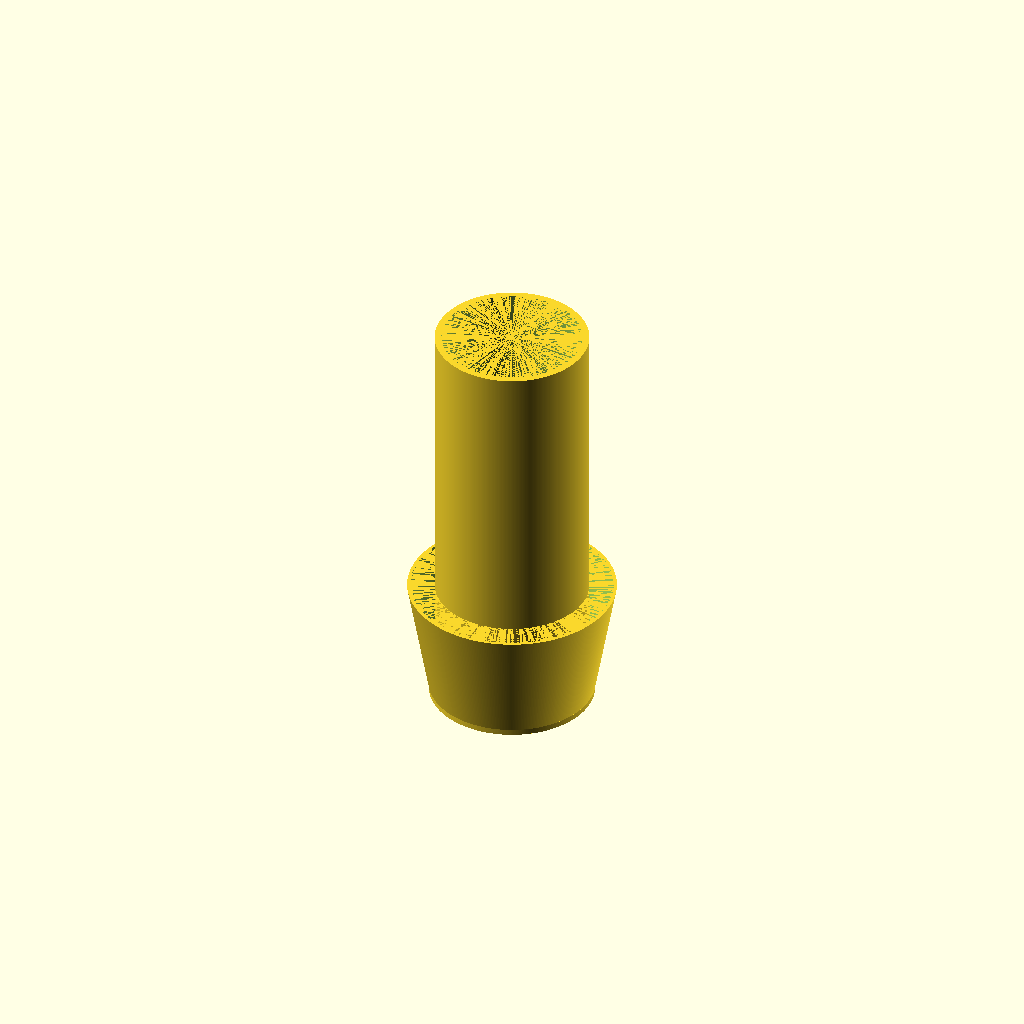
Cell 1: rendered with the file's own defaults.
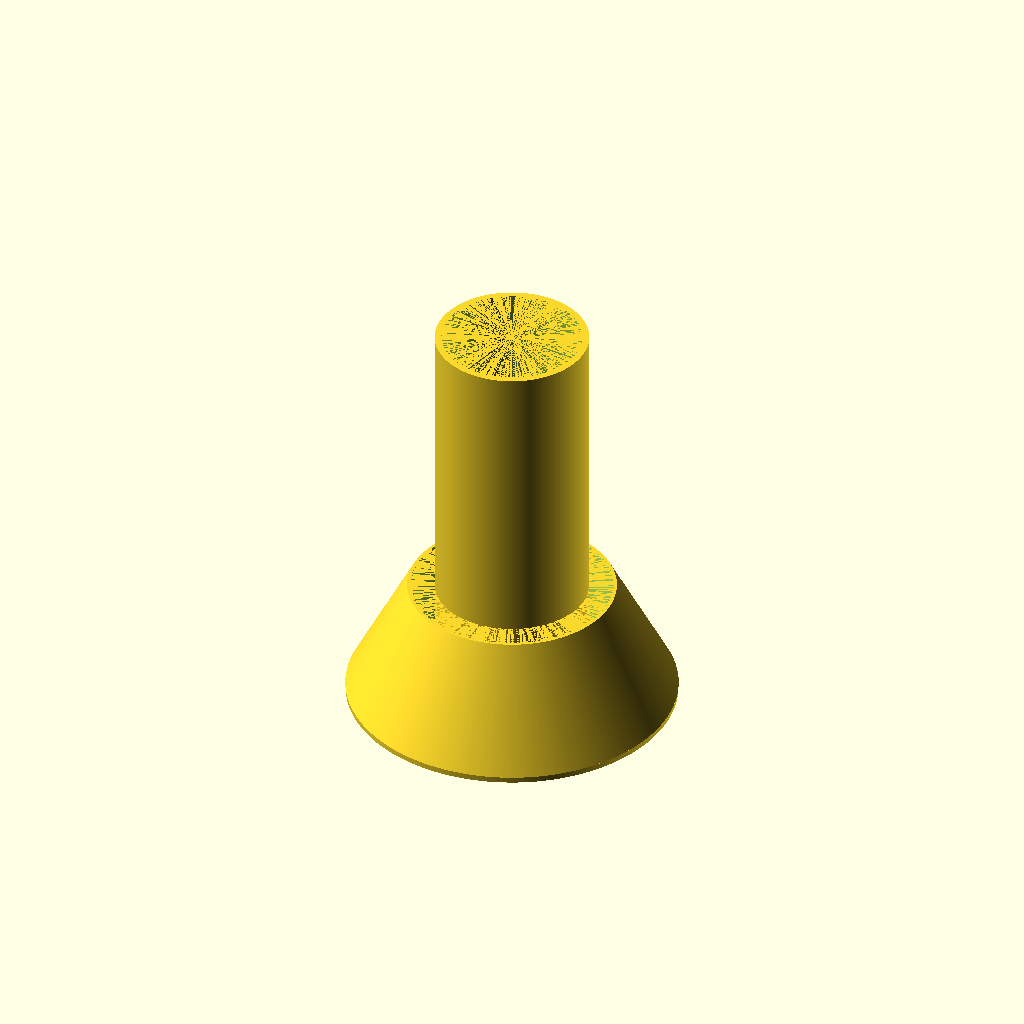
Cell 2: the same model with shell_outer_r1 = 54.5.
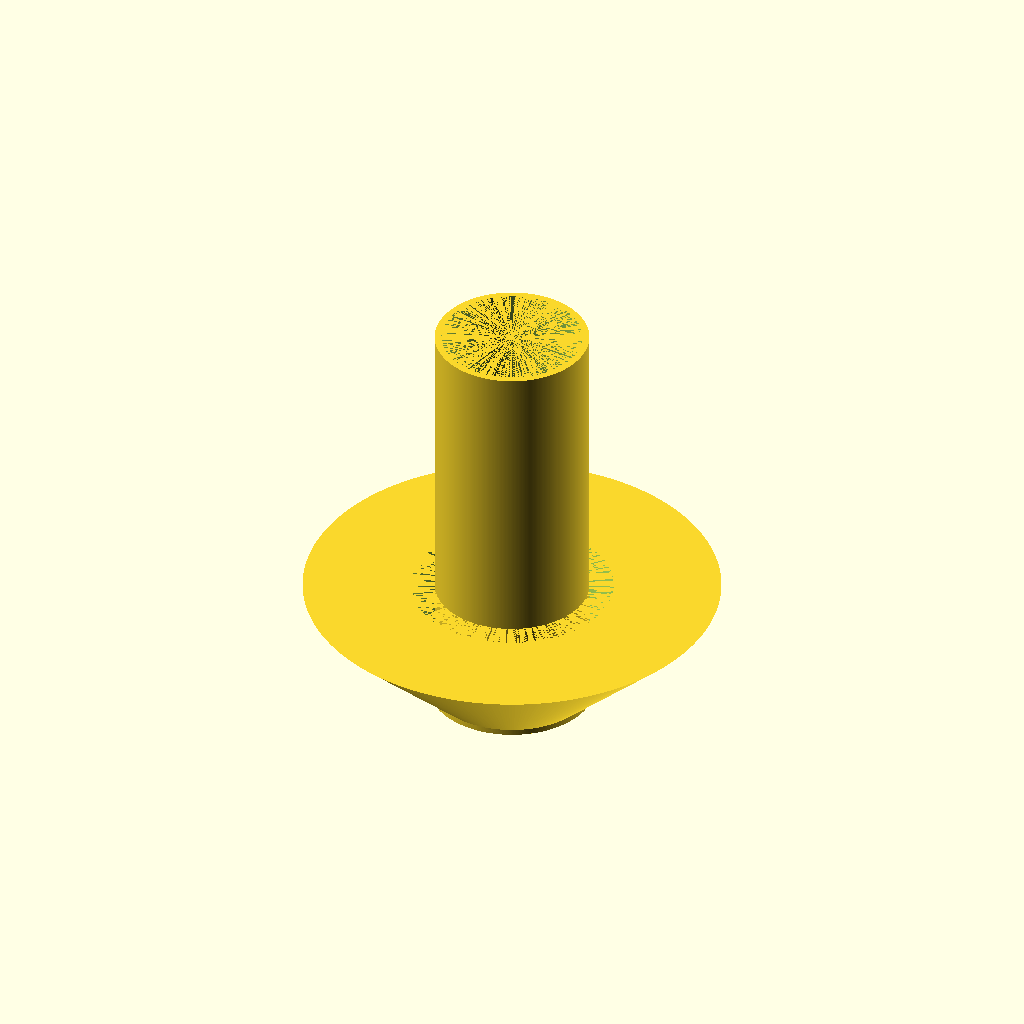
Cell 3: shell_outer_r2 = 68.5 (everything else at default).
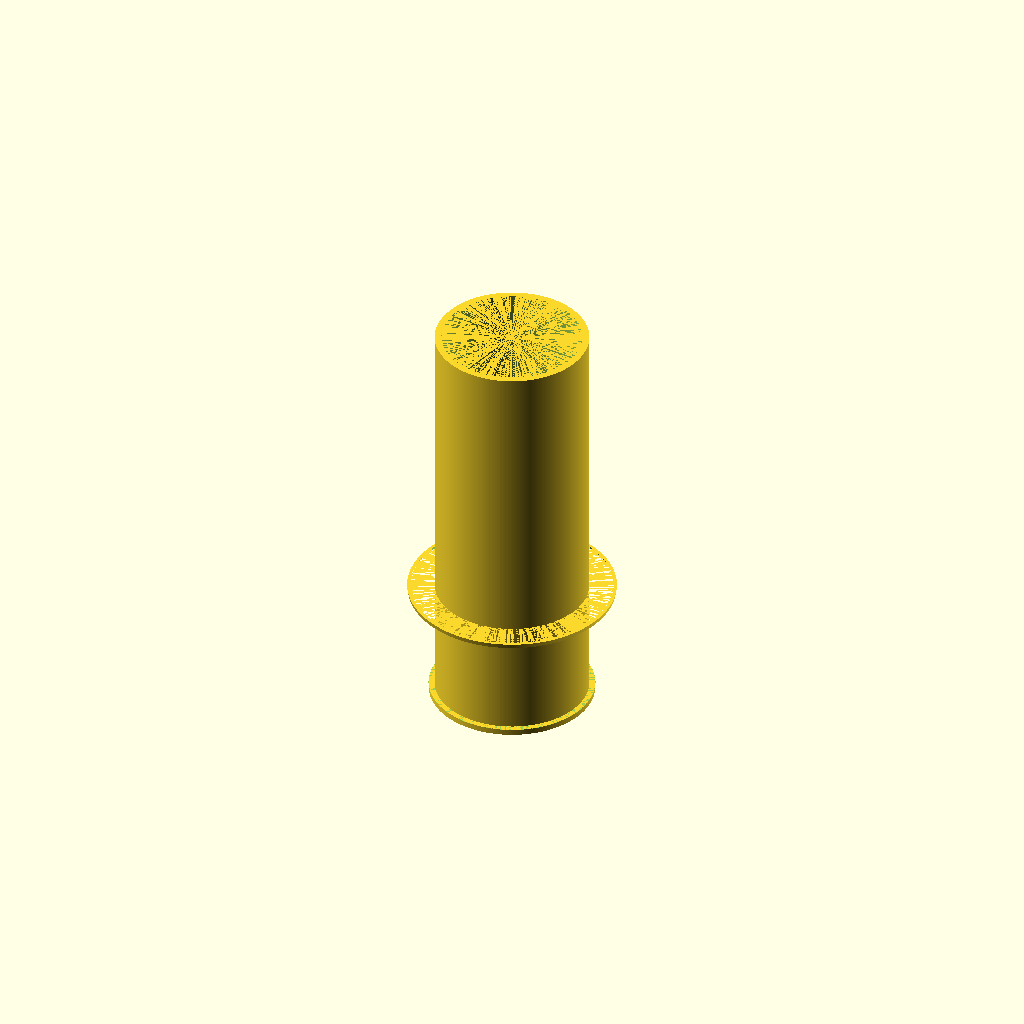
Cell 4: shell_inner_r1 = 51.5 (everything else at default).
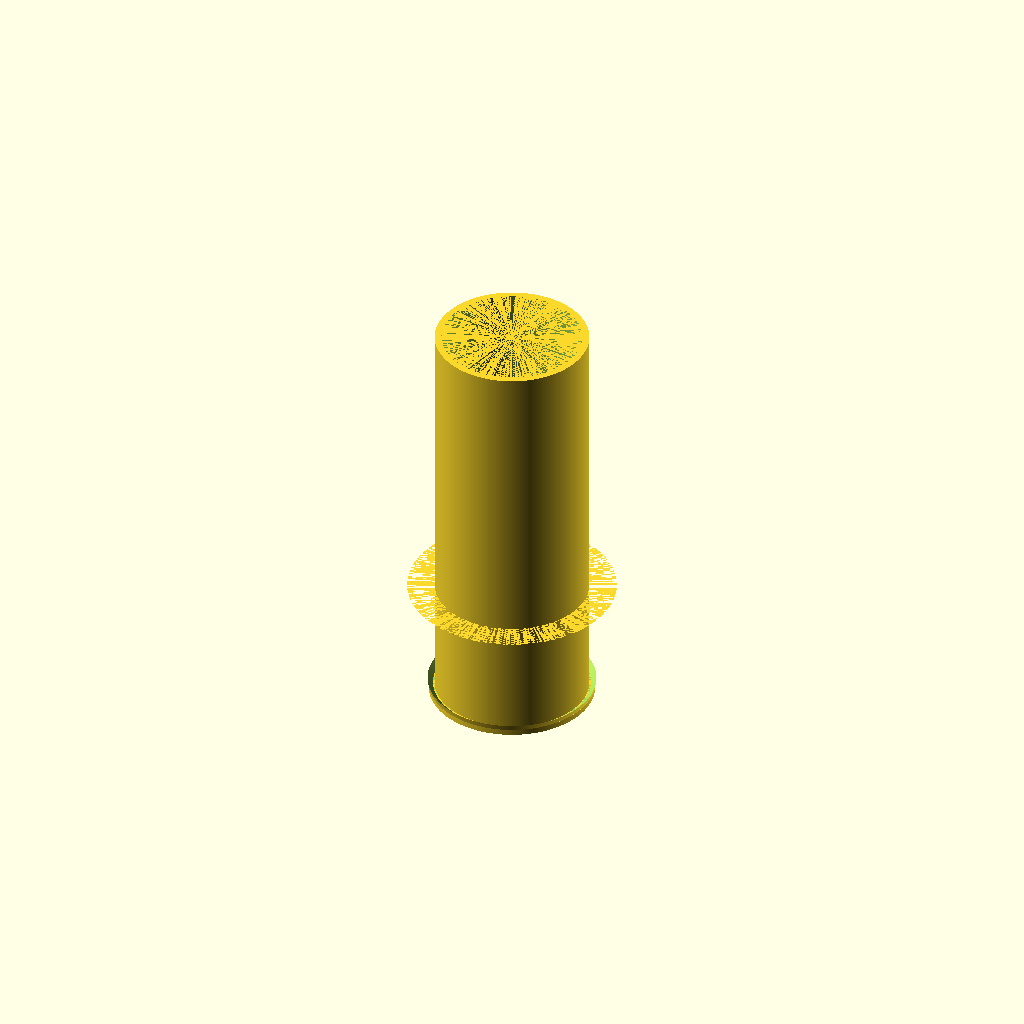
Cell 5: shell_inner_r2 = 66.5 (everything else at default).
One fixed orthographic camera (rotation 55°, 0°, 25°; colour scheme Cornfield) for every cell.
Source of the model, source/Non_Transposing_Tube.scad:
// This code and the rendered model are ©2025 by Don Ankney. They are licensed under Creative Commons Attribution 4.0 International. To view a copy of this license, visit https://creativecommons.org/licenses/by/4.0/
// This license requires that reusers give credit to the creator. It allows reusers to distribute, remix, adapt, and build upon the material in any medium or format, even for commercial purposes.

// --- Dimensions (edit here to change the whole model) ---
shell_outer_r1  = 27.25;  // shell outer radius at bottom
shell_outer_r2  = 34.25;  // shell outer radius at top
shell_inner_r1  = 25.75;  // shell inner radius at bottom (= stop base outer r1)
shell_inner_r2  = 33.25;  // shell inner radius at top   (= stop base outer r2)
fit_clearance   = 0.10;   // radial clearance: shell over stop base
tube_clearance  = 0.20;   // radial clearance: tube inside stop base opening
tube_slip       = 0.20;   // extra radial slip so tube slides in freely
tube_inner_r    = 25.75;  // reference inner radius for tube sizing
tube_thickness  = 2.25;   // tube wall thickness
ring_outer_r    = shell_outer_r1;    // outer edge of shell bottom
ring_inner_r    = tube_inner_r - tube_clearance - tube_slip - tube_thickness; // tube bore
// ---------------------------------------------------------

module outside_shell(outer_r1, outer_r2, inner_r1, inner_r2, fit_clearance) {
    translate([0,0,2]){
        difference() {
            cylinder($fn=360, h=39, r1=outer_r1 + fit_clearance, r2=outer_r2 + fit_clearance, center=false); 
            cylinder($fn=360, h=39, r1=inner_r1 + fit_clearance, r2=inner_r2 + fit_clearance, center=false);
        }
    }
}

module base_ring(outer_r, inner_r) {
    difference() {
        cylinder($fn=360, h=2, r=outer_r);
        cylinder($fn=360, h=140, r=inner_r);
    }
}

module tube(inner_r, tube_clearance, tube_slip, tube_thickness) {
    tube_r = inner_r - tube_clearance - tube_slip;
    difference(){
        cylinder($fn=360, h=140, r=tube_r);
        cylinder($fn=360, h=140, r=tube_r - tube_thickness);
    }
}

outside_shell(
    outer_r1      = shell_outer_r1,
    outer_r2      = shell_outer_r2,
    inner_r1      = shell_inner_r1,
    inner_r2      = shell_inner_r2,
    fit_clearance = fit_clearance
);

base_ring(
    outer_r = ring_outer_r,
    inner_r = ring_inner_r
);

tube(
    inner_r        = tube_inner_r,
    tube_clearance = tube_clearance,
    tube_slip      = tube_slip,
    tube_thickness = tube_thickness
);
Customizer parameters (derived from the source; name, type, default, range or options):
shell_outer_r1: number, default 27.25
shell_outer_r2: number, default 34.25
shell_inner_r1: number, default 25.75
shell_inner_r2: number, default 33.25
fit_clearance: number, default 0.1
tube_clearance: number, default 0.2
tube_slip: number, default 0.2
tube_inner_r: number, default 25.75
tube_thickness: number, default 2.25
